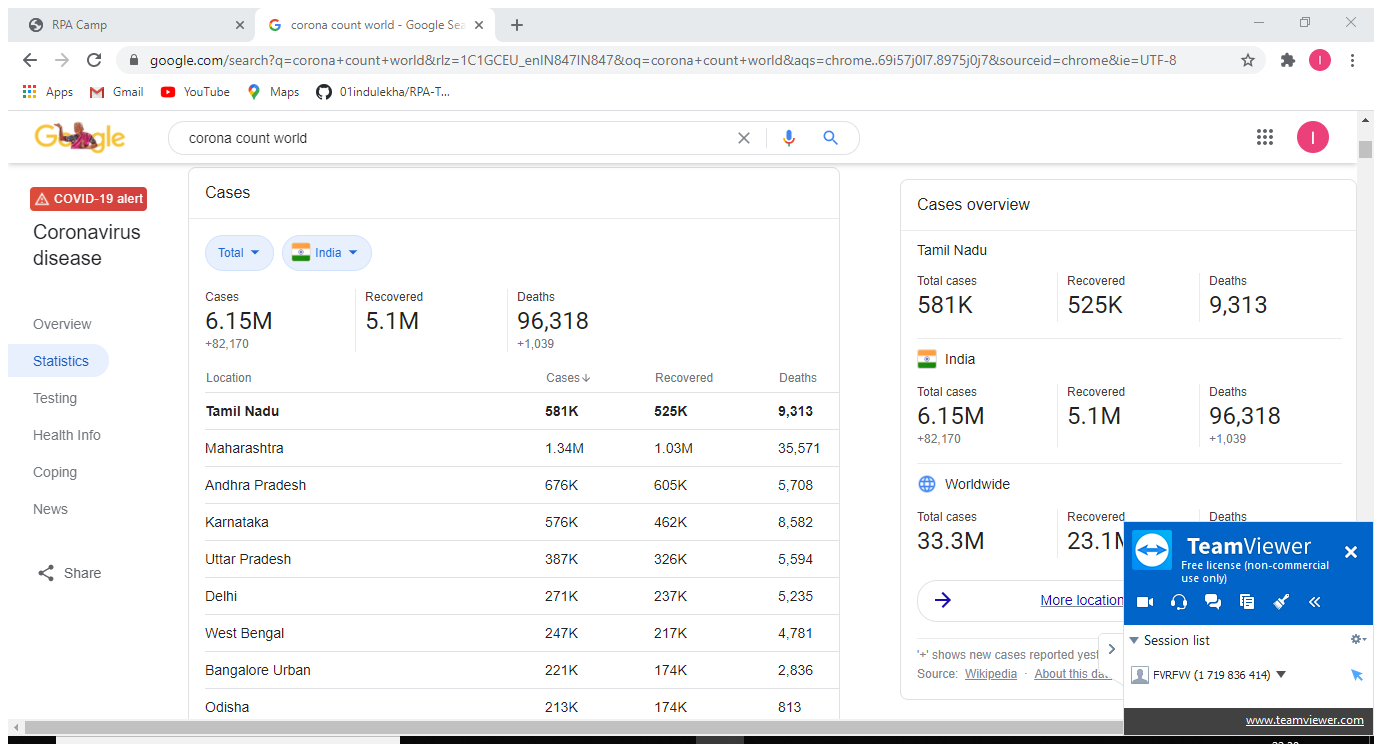
Task: This workflow scraps the data from the web and saves it in the Excel.
Workflow: Web Scraping

Step 1 [try]: Attach Browser 'Coronacou Page' in window 'corona count world - Google Search' (chrome.exe)

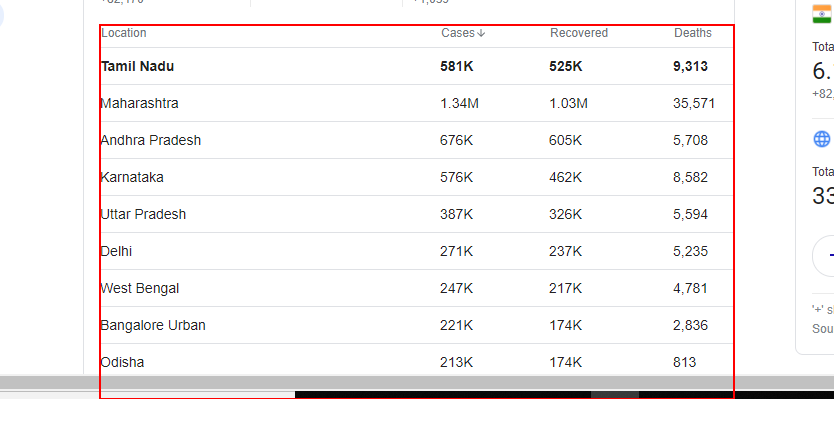
Step 2 [try]: get-text from the table 'Location Cases Recovered Deaths'